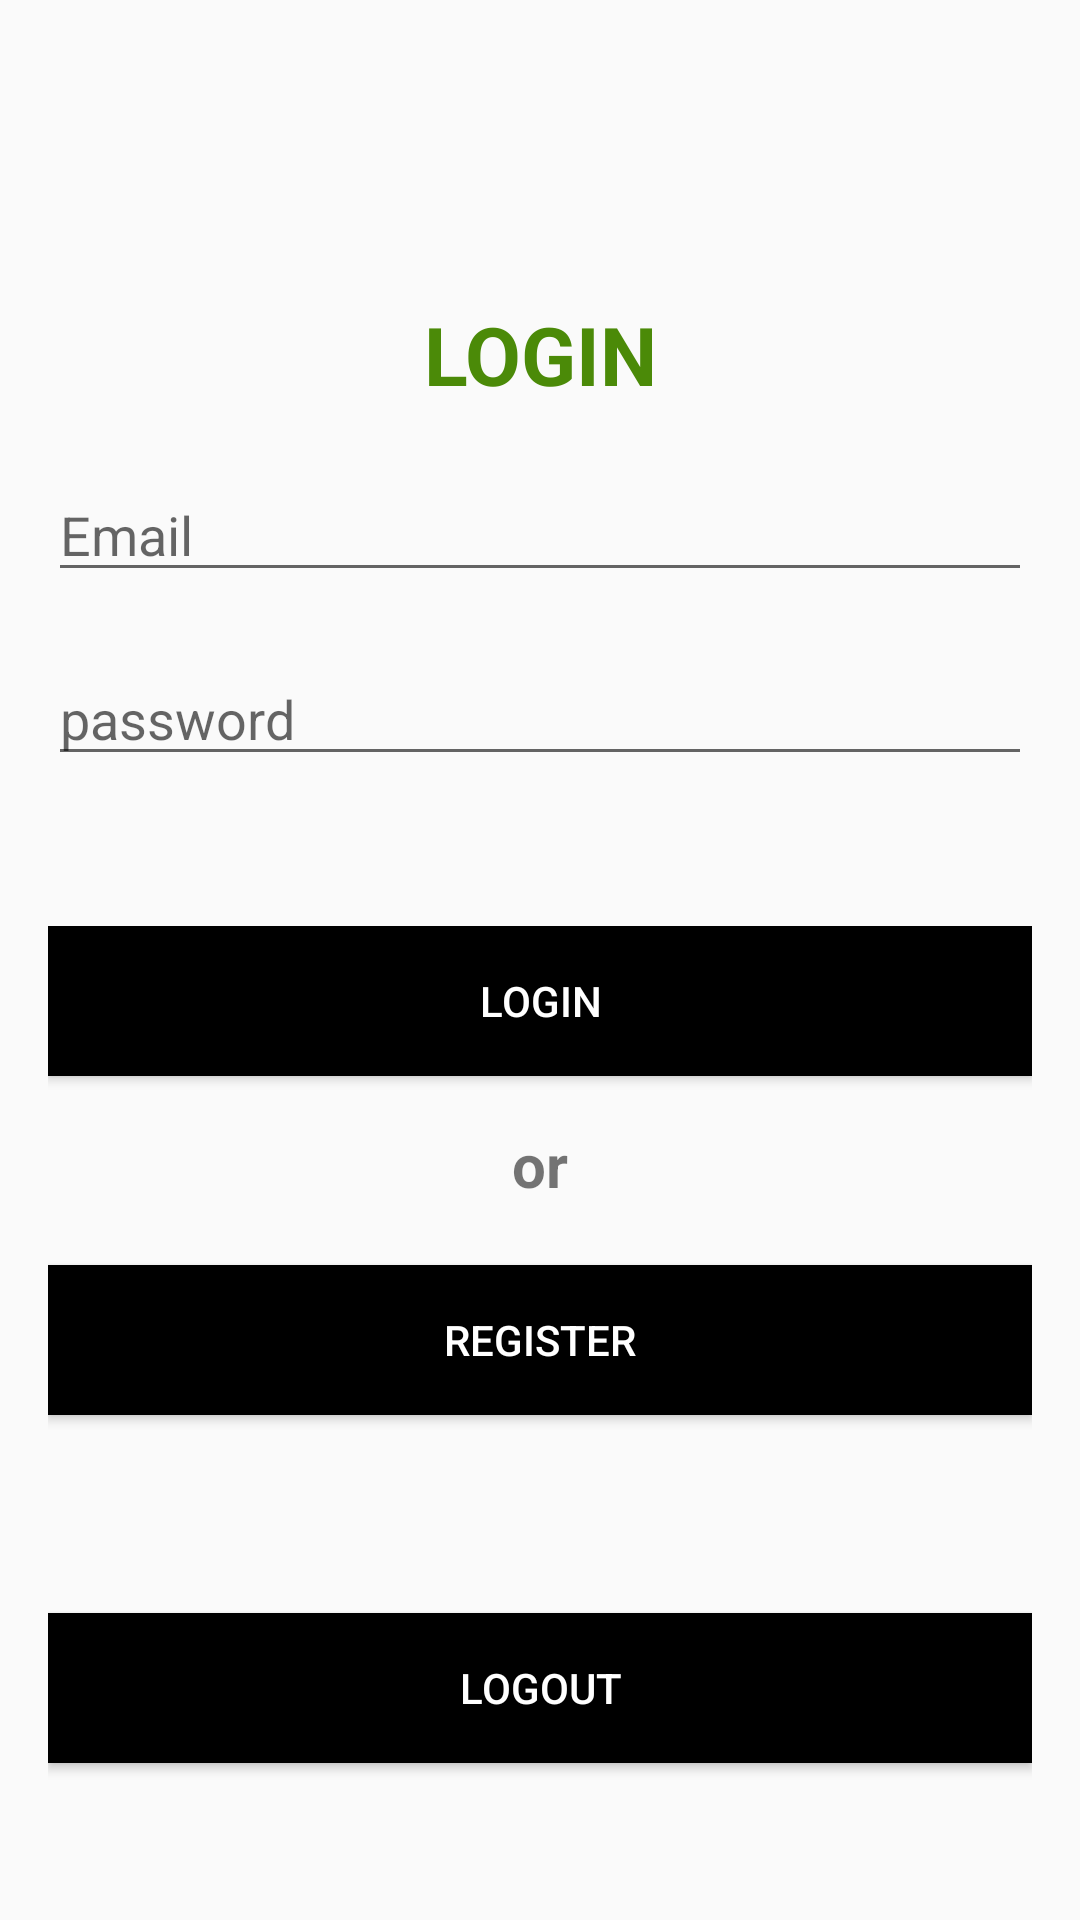

Layout XML and referenced resources for this Android screen:
<!-- AndroidManifest.xml: application theme Theme.NeedCalendar -->
<!-- res/layout/login.xml -->
<?xml version="1.0" encoding="utf-8"?>
<LinearLayout
    xmlns:android="http://schemas.android.com/apk/res/android"
    xmlns:app="http://schemas.android.com/apk/res-auto"
    xmlns:tools="http://schemas.android.com/tools"
    android:layout_width="match_parent"
    android:layout_height="match_parent"
    android:paddingLeft="16dp"
    android:paddingRight="16dp"
    android:orientation="vertical">

    <ImageView
        android:layout_width="60dp"
        android:layout_height="60dp"
        android:layout_centerHorizontal="true"
        android:layout_gravity="center"
        android:layout_marginTop="40sp"
        android:src="@drawable/seed" />

    <LinearLayout
        android:layout_width="match_parent"
        android:layout_height="wrap_content"
        android:orientation="vertical"
        android:layout_marginBottom="20dp">

        <TextView
            android:layout_width="match_parent"
            android:layout_height="match_parent"
            android:text="LOGIN"
            android:gravity="center"
            android:textColor="#4B8A08"
            android:textStyle="bold"
            android:layout_marginBottom="20dp"
            android:textSize="27sp">
        </TextView>

        <EditText
            android:id="@+id/login_email"
            android:layout_width="match_parent"
            android:layout_height="match_parent"
            android:layout_marginBottom="20dp"
            android:hint="Email">
        </EditText>


        <EditText
            android:id="@+id/login_password"
            android:layout_width="match_parent"
            android:layout_height="match_parent"
            android:layout_marginBottom="20dp"
            android:hint="password"
            android:inputType="textPassword">
        </EditText>

    </LinearLayout>

    <LinearLayout
        android:layout_width="match_parent"
        android:layout_height="wrap_content"
        android:orientation="vertical"
        android:layout_marginBottom="20dp"
        android:layout_marginTop="10dp">

        <Button
            android:id="@+id/loginButton"
            android:layout_width="match_parent"
            android:layout_height="50dp"
            android:layout_marginBottom="16dp"
            android:background="@color/black"
            android:text="Login"
            android:textColor="@color/white">
        </Button>

        <TextView
            android:layout_width="match_parent"
            android:layout_height="wrap_content"
            android:gravity="center"
            android:text="or"
            android:textStyle="bold"
            android:layout_marginBottom="20dp"
            android:textSize="20sp"/>

        <Button
            android:id="@+id/register"
            android:layout_width="match_parent"
            android:layout_height="50dp"
            android:background="@color/black"
            android:layout_marginBottom="16dp"
            android:textColor="@color/white"
            android:text="register"/>

        <Button
            android:id="@+id/logoutButton"
            android:layout_width="match_parent"
            android:layout_height="50dp"
            android:layout_marginTop="50dp"
            android:layout_marginBottom="10dp"
            android:background="@color/black"
            android:text="LOGOUT"
            android:textColor="@color/white"/>

    </LinearLayout>


</LinearLayout>
<!-- resources referenced by this layout -->
<resources>
  <style name="Theme.NeedCalendar" parent="Theme.AppCompat.Light">
          
          <item name="colorPrimary">@color/purple_500</item>
          <item name="colorPrimaryVariant">@color/purple_700</item>
          <item name="colorOnPrimary">@color/white</item>
          
          <item name="colorSecondary">@color/teal_200</item>
          <item name="colorSecondaryVariant">@color/teal_700</item>
          <item name="colorOnSecondary">@color/black</item>
          
          <item name="android:statusBarColor" tools:targetApi="l">?attr/colorPrimaryVariant</item>
          
      </style>
  <!-- not gathered from this repository: default colours our renderer supplied (Android Studio template values) -->
  <color name="purple_500">#FF6200EE</color>
  <color name="purple_700">#FF3700B3</color>
  <color name="teal_200">#FF03DAC5</color>
  <color name="teal_700">#FF018786</color>
  <color name="black">#FF000000</color>
  <color name="white">#FFFFFFFF</color>
</resources>
